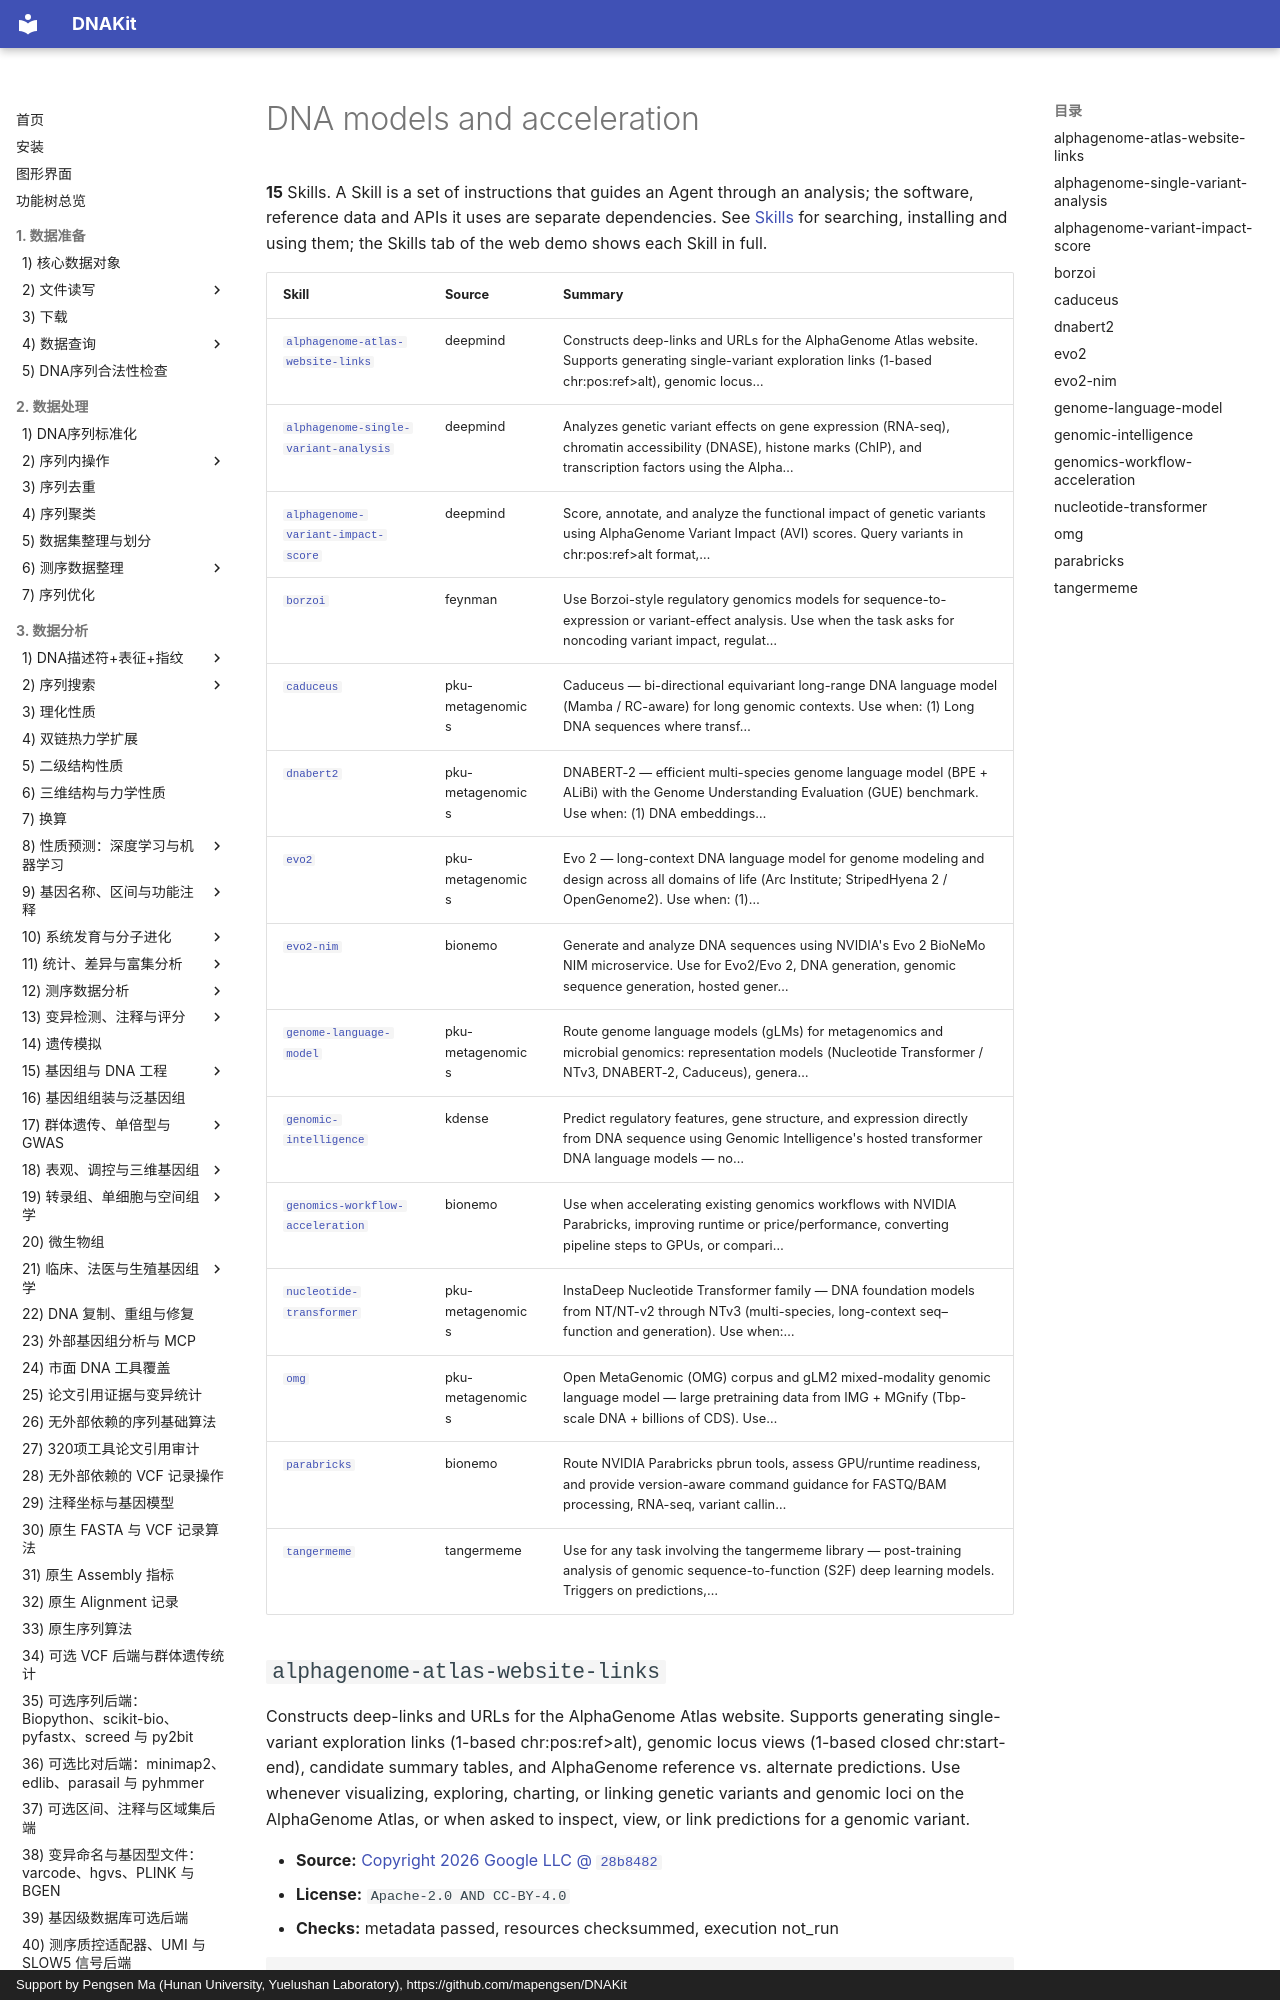

repository: mapengsen/DNAKit · page: llm_tools/skills_catalog/models.en/index.html · generator: mkdocs · copyright: Support by Pengsen Ma (Hunan University, Yuelushan Laboratory), https://github.com/mapengsen/DNAKit

# DNA models and acceleration

**15** Skills. A Skill is a set of instructions that guides an Agent through an analysis; the software, reference data and APIs it uses are separate dependencies. See [Skills](../skills.md) for searching, installing and using them; the Skills tab of the web demo shows each Skill in full.

| Skill | Source | Summary |
| --- | --- | --- |
| [`alphagenome-atlas-website-links`](#alphagenome-atlas-website-links) | deepmind | Constructs deep-links and URLs for the AlphaGenome Atlas website. Supports generating single-variant exploration links (1-based chr:pos:ref&gt;alt), genomic locus… |
| [`alphagenome-single-variant-analysis`](#alphagenome-single-variant-analysis) | deepmind | Analyzes genetic variant effects on gene expression (RNA-seq), chromatin accessibility (DNASE), histone marks (ChIP), and transcription factors using the Alpha… |
| [`alphagenome-variant-impact-score`](#alphagenome-variant-impact-score) | deepmind | Score, annotate, and analyze the functional impact of genetic variants using AlphaGenome Variant Impact (AVI) scores. Query variants in chr:pos:ref&gt;alt format,… |
| [`borzoi`](#borzoi) | feynman | Use Borzoi-style regulatory genomics models for sequence-to-expression or variant-effect analysis. Use when the task asks for noncoding variant impact, regulat… |
| [`caduceus`](#caduceus) | pku-metagenomics | Caduceus — bi-directional equivariant long-range DNA language model (Mamba / RC-aware) for long genomic contexts. Use when: (1) Long DNA sequences where transf… |
| [`dnabert2`](#dnabert2) | pku-metagenomics | DNABERT-2 — efficient multi-species genome language model (BPE + ALiBi) with the Genome Understanding Evaluation (GUE) benchmark. Use when: (1) DNA embeddings… |
| [`evo2`](#evo2) | pku-metagenomics | Evo 2 — long-context DNA language model for genome modeling and design across all domains of life (Arc Institute; StripedHyena 2 / OpenGenome2). Use when: (1)… |
| [`evo2-nim`](#evo2-nim) | bionemo | Generate and analyze DNA sequences using NVIDIA's Evo 2 BioNeMo NIM microservice. Use for Evo2/Evo 2, DNA generation, genomic sequence generation, hosted gener… |
| [`genome-language-model`](#genome-language-model) | pku-metagenomics | Route genome language models (gLMs) for metagenomics and microbial genomics: representation models (Nucleotide Transformer / NTv3, DNABERT-2, Caduceus), genera… |
| [`genomic-intelligence`](#genomic-intelligence) | kdense | Predict regulatory features, gene structure, and expression directly from DNA sequence using Genomic Intelligence's hosted transformer DNA language models — no… |
| [`genomics-workflow-acceleration`](#genomics-workflow-acceleration) | bionemo | Use when accelerating existing genomics workflows with NVIDIA Parabricks, improving runtime or price/performance, converting pipeline steps to GPUs, or compari… |
| [`nucleotide-transformer`](#nucleotide-transformer) | pku-metagenomics | InstaDeep Nucleotide Transformer family — DNA foundation models from NT/NT-v2 through NTv3 (multi-species, long-context seq–function and generation). Use when:… |
| [`omg`](#omg) | pku-metagenomics | Open MetaGenomic (OMG) corpus and gLM2 mixed-modality genomic language model — large pretraining data from IMG + MGnify (Tbp-scale DNA + billions of CDS). Use… |
| [`parabricks`](#parabricks) | bionemo | Route NVIDIA Parabricks pbrun tools, assess GPU/runtime readiness, and provide version-aware command guidance for FASTQ/BAM processing, RNA-seq, variant callin… |
| [`tangermeme`](#tangermeme) | tangermeme | Use for any task involving the tangermeme library — post-training analysis of genomic sequence-to-function (S2F) deep learning models. Triggers on predictions,… |
